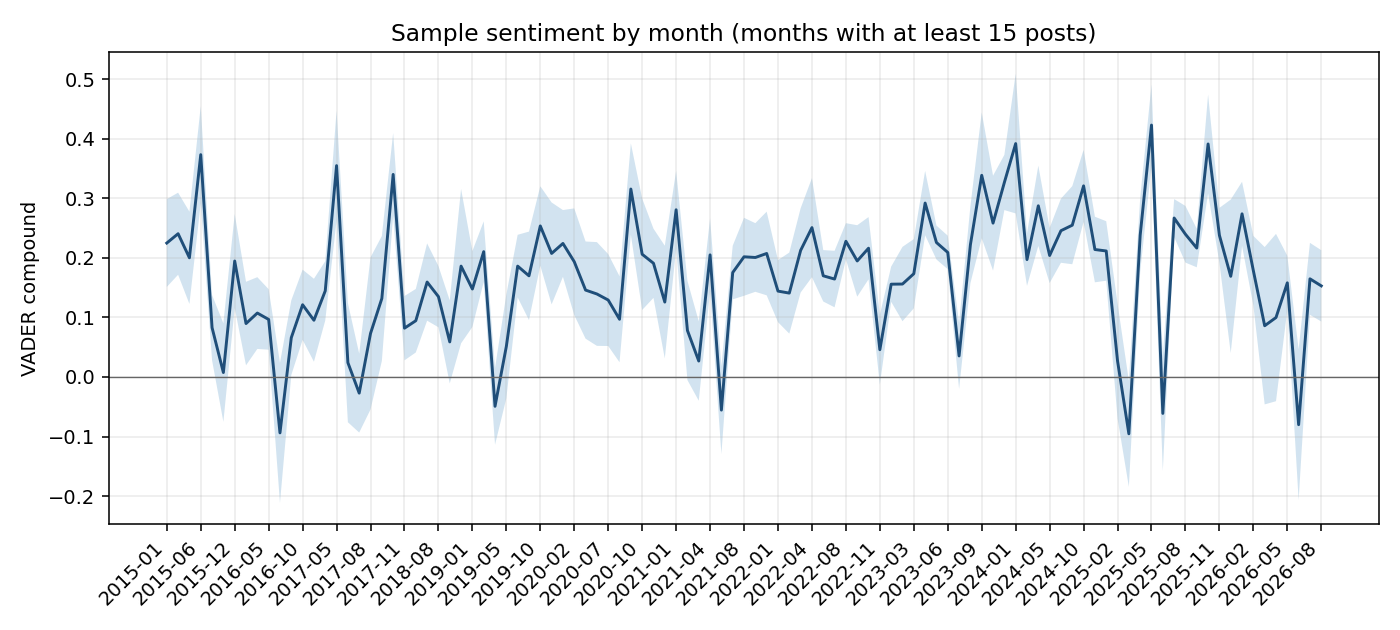

The table this chart was drawn from, first rows:
month, n, vader_compound_mean, vader_compound_sd, vader_compound_se
2015-01, 35, 0.2249, 0.4364, 0.07377
2015-02, 23, 0.2406, 0.3305, 0.0689
2015-04, 30, 0.2001, 0.4244, 0.07748
2015-05, 1, 0.0, , 
2015-06, 24, 0.3733, 0.3988, 0.0814
2015-07, 65, 0.08281, 0.4419, 0.05481
2015-11, 25, 0.007416, 0.4138, 0.08276
2015-12, 23, 0.1947, 0.3786, 0.07894
2016-01, 22, 0.08969, 0.3291, 0.07016
2016-02, 28, 0.1073, 0.3188, 0.06025
2016-05, 48, 0.09658, 0.352, 0.0508
2016-07, 24, -0.09391, 0.5761, 0.1176
2016-09, 22, 0.06597, 0.294, 0.06267
2016-10, 25, 0.1213, 0.2948, 0.05896
2016-11, 26, 0.09524, 0.3553, 0.06967
2016-12, 6, 0.3089, 0.4169, 0.1702
2017-01, 60, 0.1446, 0.3858, 0.0498
2017-04, 10, 0.1626, 0.3842, 0.1215
2017-05, 24, 0.3549, 0.4517, 0.0922
2017-06, 25, 0.02407, 0.5004, 0.1001
2017-07, 24, -0.02715, 0.3246, 0.06626
2017-08, 24, 0.07309, 0.6256, 0.1277
2017-09, 15, 0.1318, 0.4065, 0.105
2017-10, 46, 0.3401, 0.4717, 0.06955
2017-11, 23, 0.0819, 0.2591, 0.05403
2018-02, 51, 0.09445, 0.3809, 0.05333
2018-03, 9, 0.08909, 0.5395, 0.1798
2018-04, 14, 0.104, 0.5512, 0.1473
2018-05, 46, 0.1594, 0.4402, 0.06491
2018-07, 8, 0.3499, 0.4101, 0.145
2018-08, 58, 0.1349, 0.3916, 0.05142
2018-10, 43, 0.05888, 0.4571, 0.0697
2018-12, 17, 0.1861, 0.5345, 0.1296
2019-01, 44, 0.1477, 0.4228, 0.06374
2019-02, 54, 0.2105, 0.374, 0.05089
2019-04, 25, -0.0493, 0.3223, 0.06446
2019-05, 39, 0.05132, 0.5446, 0.08721
2019-06, 1, 0.644, , 
2019-08, 64, 0.1861, 0.4208, 0.0526
2019-09, 22, 0.1698, 0.3485, 0.07429
2019-10, 45, 0.2536, 0.4474, 0.0667
2019-11, 22, 0.2075, 0.4014, 0.08559
2019-12, 6, 0.4872, 0.365, 0.149
2020-01, 55, 0.2242, 0.416, 0.05609
2020-02, 25, 0.1935, 0.4479, 0.08958
2020-03, 12, 0.3439, 0.4484, 0.1294
2020-04, 47, 0.1459, 0.5594, 0.08159
2020-05, 23, 0.1394, 0.4178, 0.08711
2020-07, 22, 0.1292, 0.3621, 0.0772
2020-08, 36, 0.09691, 0.4331, 0.07218
2020-09, 33, 0.3156, 0.4408, 0.07673
2020-10, 20, 0.2061, 0.4186, 0.0936
2020-11, 46, 0.1909, 0.3942, 0.05812
2020-12, 25, 0.1258, 0.4731, 0.09462
2021-01, 60, 0.2808, 0.5053, 0.06523
2021-02, 20, 0.07805, 0.3726, 0.08332
2021-03, 23, 0.02675, 0.3197, 0.06666
2021-04, 43, 0.205, 0.4021, 0.06131
2021-05, 45, -0.05565, 0.4949, 0.07377
2021-06, 8, 0.2707, 0.2769, 0.09788
... 55 more rows
